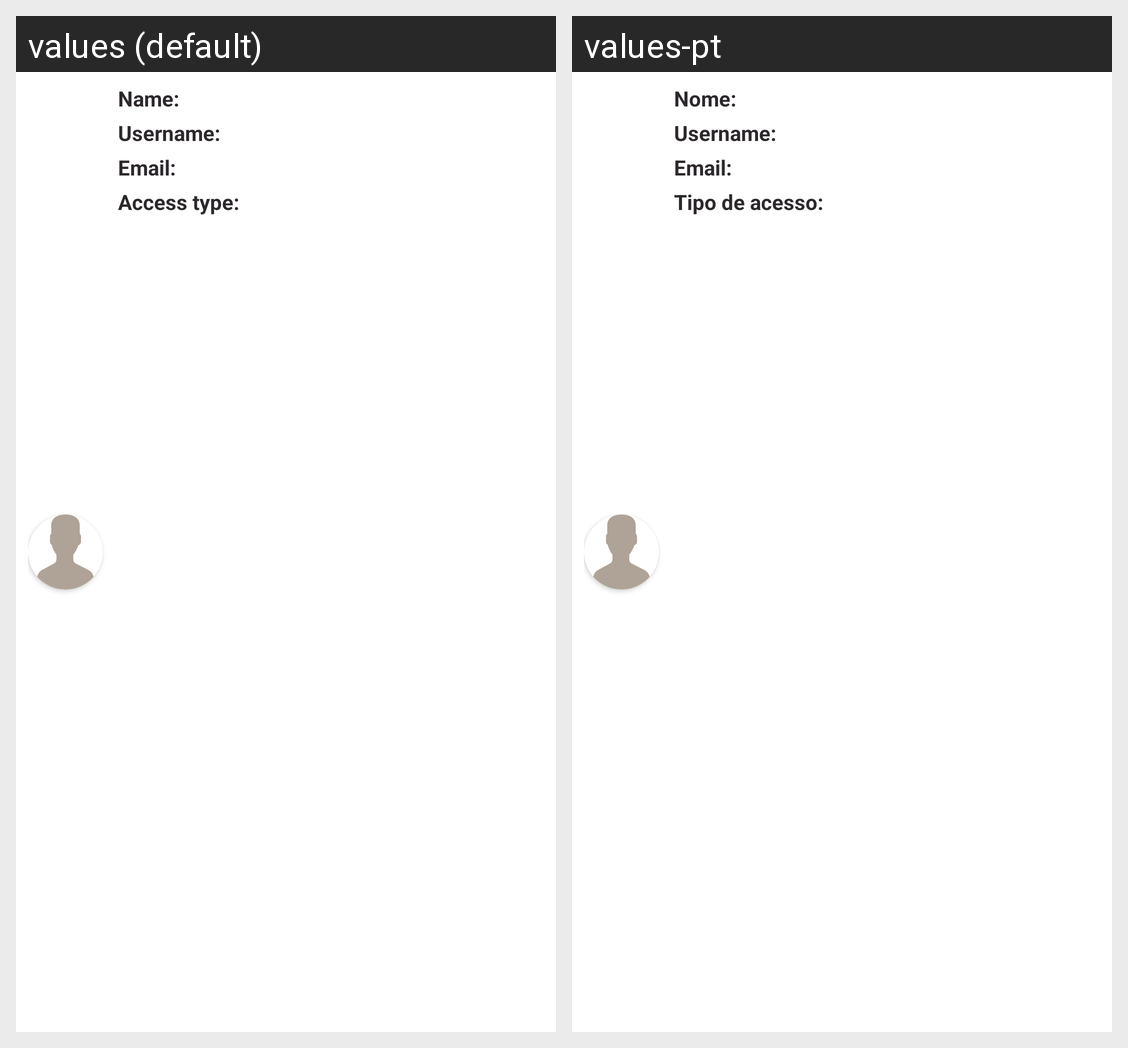

Strings drawn on this Android screen and how each of the app's shown locales translates them:
Android screen res/layout/user_list_item.xml rendered under 2 locales, left to right: values (default), values-pt. Device: Nexus 5 (rendered at 1080×1920; each locale shown at half size, 540×960, under a caption strip naming it); theme AppTheme.
Strings drawn on this screen, with the default value and each locale's value (text and hints the layout hard-codes, and strings that could not be matched under every locale, appear in the picture but are not listed):

name
  values: Name:
  values-pt: Nome:

username
  values: Username:
  values-pt: Username:

email
  values: Email:
  values-pt: Email:

access_type
  values: Access type:
  values-pt: Tipo de acesso:
